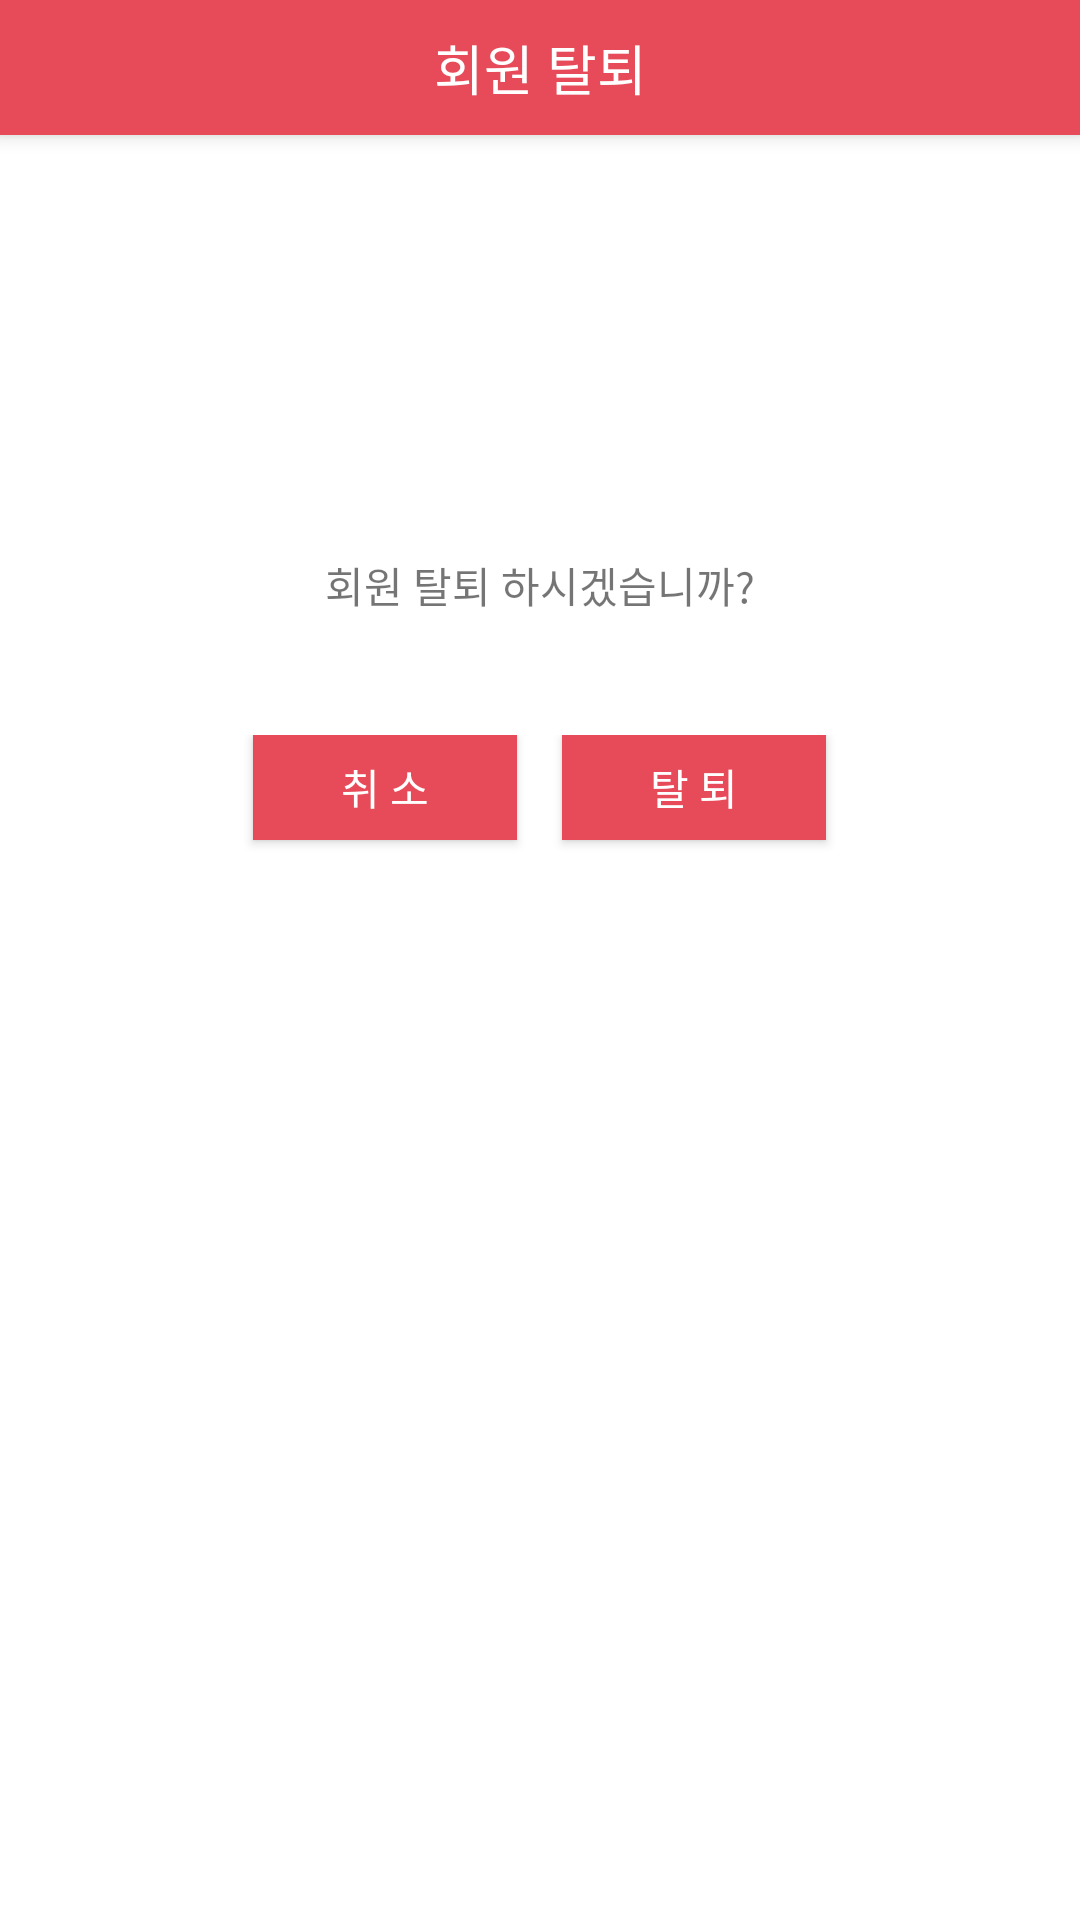

Produce the Android XML layout that renders to this screen, including the resource entries it uses.
<!-- AndroidManifest.xml: activity theme AppTheme.NoActionBar -->
<!-- res/layout/activity_join_leave.xml -->
<?xml version="1.0" encoding="utf-8"?>
<LinearLayout xmlns:android="http://schemas.android.com/apk/res/android"
    xmlns:app="http://schemas.android.com/apk/res-auto"
    xmlns:tools="http://schemas.android.com/tools"
    android:layout_width="match_parent"
    android:layout_height="match_parent"
    android:fitsSystemWindows="true"
    android:gravity="center_horizontal"
    android:background="#e5e5e2"
    android:orientation="vertical">

    <android.support.design.widget.CoordinatorLayout
        xmlns:android="http://schemas.android.com/apk/res/android"
        xmlns:app="http://schemas.android.com/apk/res-auto"
        android:layout_width="match_parent"
        android:layout_height="match_parent"
        android:fitsSystemWindows="true">


        <android.support.design.widget.AppBarLayout
            android:layout_width="match_parent"
            android:layout_height="wrap_content"
            android:theme="@style/AppTheme.AppBarOverlay">

            <android.support.v7.widget.Toolbar
                android:id="@+id/toolbar_join_leave"
                android:layout_width="match_parent"
                android:layout_height="45dp"
                android:background="@color/colorModeal">
                

                
                <TextView
                    android:layout_width="wrap_content"
                    android:layout_height="wrap_content"
                    android:layout_gravity="center"
                    android:text="회원 탈퇴"
                    android:textColor="#ffffff"
                    android:textSize="18dp" />

            </android.support.v7.widget.Toolbar>
        </android.support.design.widget.AppBarLayout>
        

        
        <LinearLayout
            android:orientation="vertical"
            android:layout_width="match_parent"
            android:layout_height="match_parent"
            app:layout_behavior="@string/appbar_scrolling_view_behavior"
            android:background="#fff">


            <TextView
                android:text="회원 탈퇴 하시겠습니까?"
                android:gravity="center"
                android:layout_width="match_parent"
                android:layout_marginTop="100dp"
                android:layout_height="100dp"
                android:id="@+id/textView5" />

            <LinearLayout
                android:orientation="horizontal"
                android:layout_width="match_parent"
                android:layout_height="match_parent"
                android:gravity="center_horizontal">

                <Button
                    android:text="취 소"
                    android:background="#E74B59"
                    android:textColor="#fff"
                    android:layout_marginRight="15dp"
                    android:layout_width="wrap_content"
                    android:layout_height="35dp"
                    android:id="@+id/leave_cancle" />

                <Button
                    android:text="탈 퇴"
                    android:background="#E74B59"
                    android:textColor="#fff"
                    android:layout_width="wrap_content"
                    android:layout_height="35dp"
                    android:id="@+id/leave_ok" />
            </LinearLayout>
        </LinearLayout>


    </android.support.design.widget.CoordinatorLayout>
</LinearLayout>
<!-- resources referenced by this layout -->
<resources>
  <color name="colorModeal">#E74B59</color>
  <style name="AppTheme.AppBarOverlay" parent="ThemeOverlay.AppCompat.Dark.ActionBar" />
  <style name="AppTheme.NoActionBar">
          <item name="windowActionBar">false</item>
          <item name="windowNoTitle">true</item>
      </style>
</resources>
